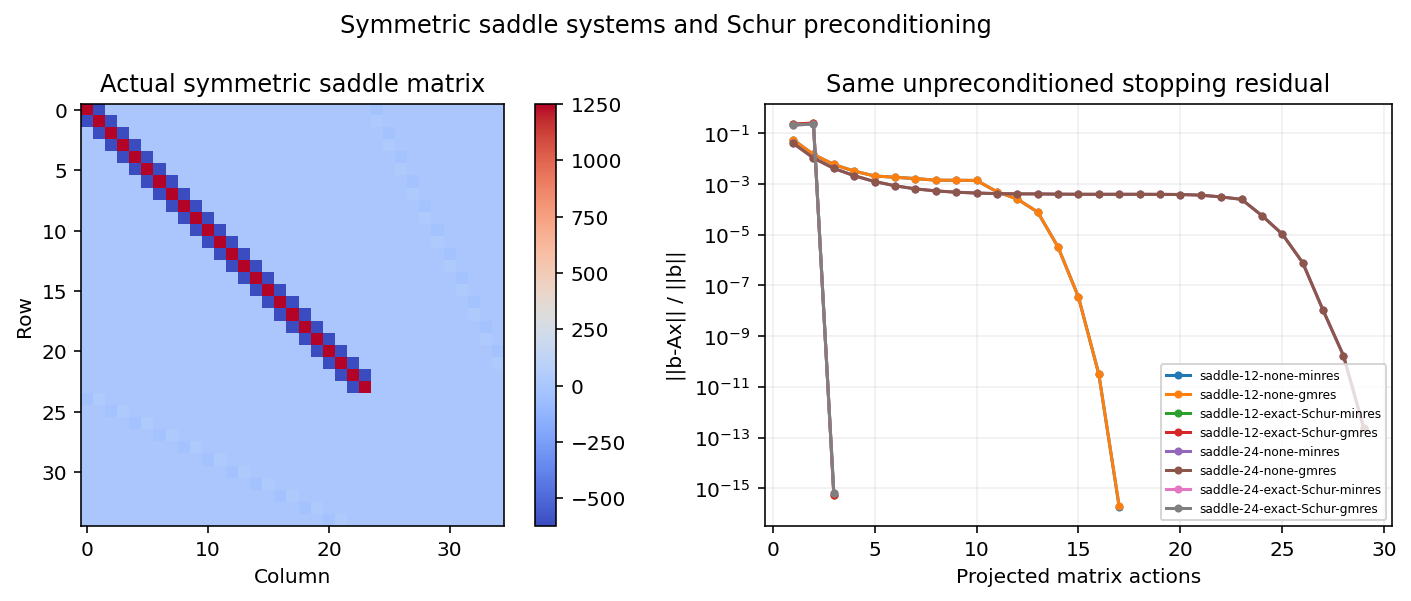

Values plotted in this chart, from the file beside it:
size, exact_schur, minres, iterations, true_residual, reference_error, orthogonality
1.700000000000000000e+01, 0.000000000000000000e+00, 1.000000000000000000e+00, 1.700000000000000000e+01, 1.799603475725620205e-16, 1.474163605823834519e-14, 4.440892098500626162e-16
1.700000000000000000e+01, 0.000000000000000000e+00, 0.000000000000000000e+00, 1.700000000000000000e+01, 1.939164907395297542e-16, 5.865229268588339117e-15, 4.440892098500626162e-16
1.700000000000000000e+01, 1.000000000000000000e+00, 1.000000000000000000e+00, 3.000000000000000000e+00, 5.635056443566238355e-16, 1.133766715871772475e-14, 2.220446049250313081e-16
1.700000000000000000e+01, 1.000000000000000000e+00, 0.000000000000000000e+00, 3.000000000000000000e+00, 5.411870627339104329e-16, 1.112644740976203346e-14, 2.220446049250313081e-16
3.500000000000000000e+01, 0.000000000000000000e+00, 1.000000000000000000e+00, 2.900000000000000000e+01, 2.340278567268361884e-13, 4.231088590632607509e-10, 3.330669073875469621e-16
3.500000000000000000e+01, 0.000000000000000000e+00, 0.000000000000000000e+00, 2.900000000000000000e+01, 2.340257407871923551e-13, 4.231062455803042391e-10, 4.440892098500626162e-16
3.500000000000000000e+01, 1.000000000000000000e+00, 1.000000000000000000e+00, 3.000000000000000000e+00, 6.504115074051495112e-16, 2.031461437731468570e-14, 2.220446049250313081e-16
3.500000000000000000e+01, 1.000000000000000000e+00, 0.000000000000000000e+00, 3.000000000000000000e+00, 6.649181252867830925e-16, 2.027807254394718832e-14, 2.220446049250313081e-16
